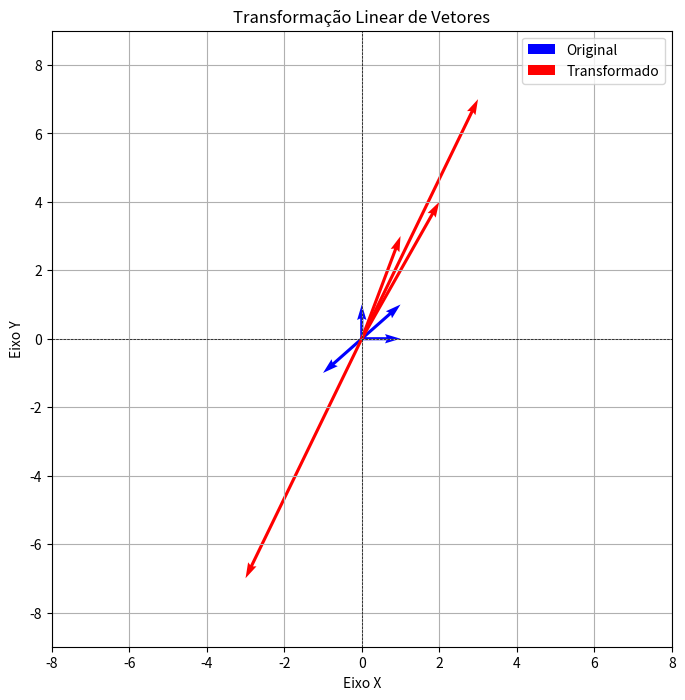

This figure's Python source:
import numpy as np
import matplotlib.pyplot as plt


# Classe para Transformações Lineares
class TransformacaoLinear:
    def __init__(self, matriz):
        self.matriz = matriz

    def aplicar(self, vetor):
        return np.dot(self.matriz, vetor)


# Definindo uma matriz de transformação e vetores
matriz_transformacao = np.array([[1, 2], [3, 4]])  # Exemplo de matriz de transformação
vetores = np.array([[1, 0], [0, 1], [1, 1], [-1, -1]])  # Vetores de exemplo

# Aplicando a transformação linear
transformacao = TransformacaoLinear(matriz_transformacao)
vetores_transformados = np.dot(matriz_transformacao, vetores.T).T  # Vetores transformados

# Plotando os vetores originais e transformados
plt.figure(figsize=(8, 8))  # Ajustando o tamanho da figura

# Vetores originais (em azul)
for i in range(vetores.shape[0]):
    plt.quiver(0, 0, vetores[i, 0], vetores[i, 1], angles='xy', scale_units='xy',
               scale=1, color='blue', width=0.005, label='Original' if i == 0 else "")

# Vetores transformados (em vermelho)
for i in range(vetores_transformados.shape[0]):
    plt.quiver(0, 0, vetores_transformados[i, 0], vetores_transformados[i, 1],
               angles='xy', scale_units='xy', scale=1, color='red', width=0.005,
               label='Transformado' if i == 0 else "")

# Ajustes visuais
plt.xlim(-8, 8)
plt.ylim(-9, 9)
plt.axhline(0, color='black', lw=0.5, ls='--')  # Eixo X
plt.axvline(0, color='black', lw=0.5, ls='--')  # Eixo Y
plt.grid()
plt.title("Transformação Linear de Vetores")
plt.xlabel("Eixo X")
plt.ylabel("Eixo Y")
plt.legend()
plt.show()
